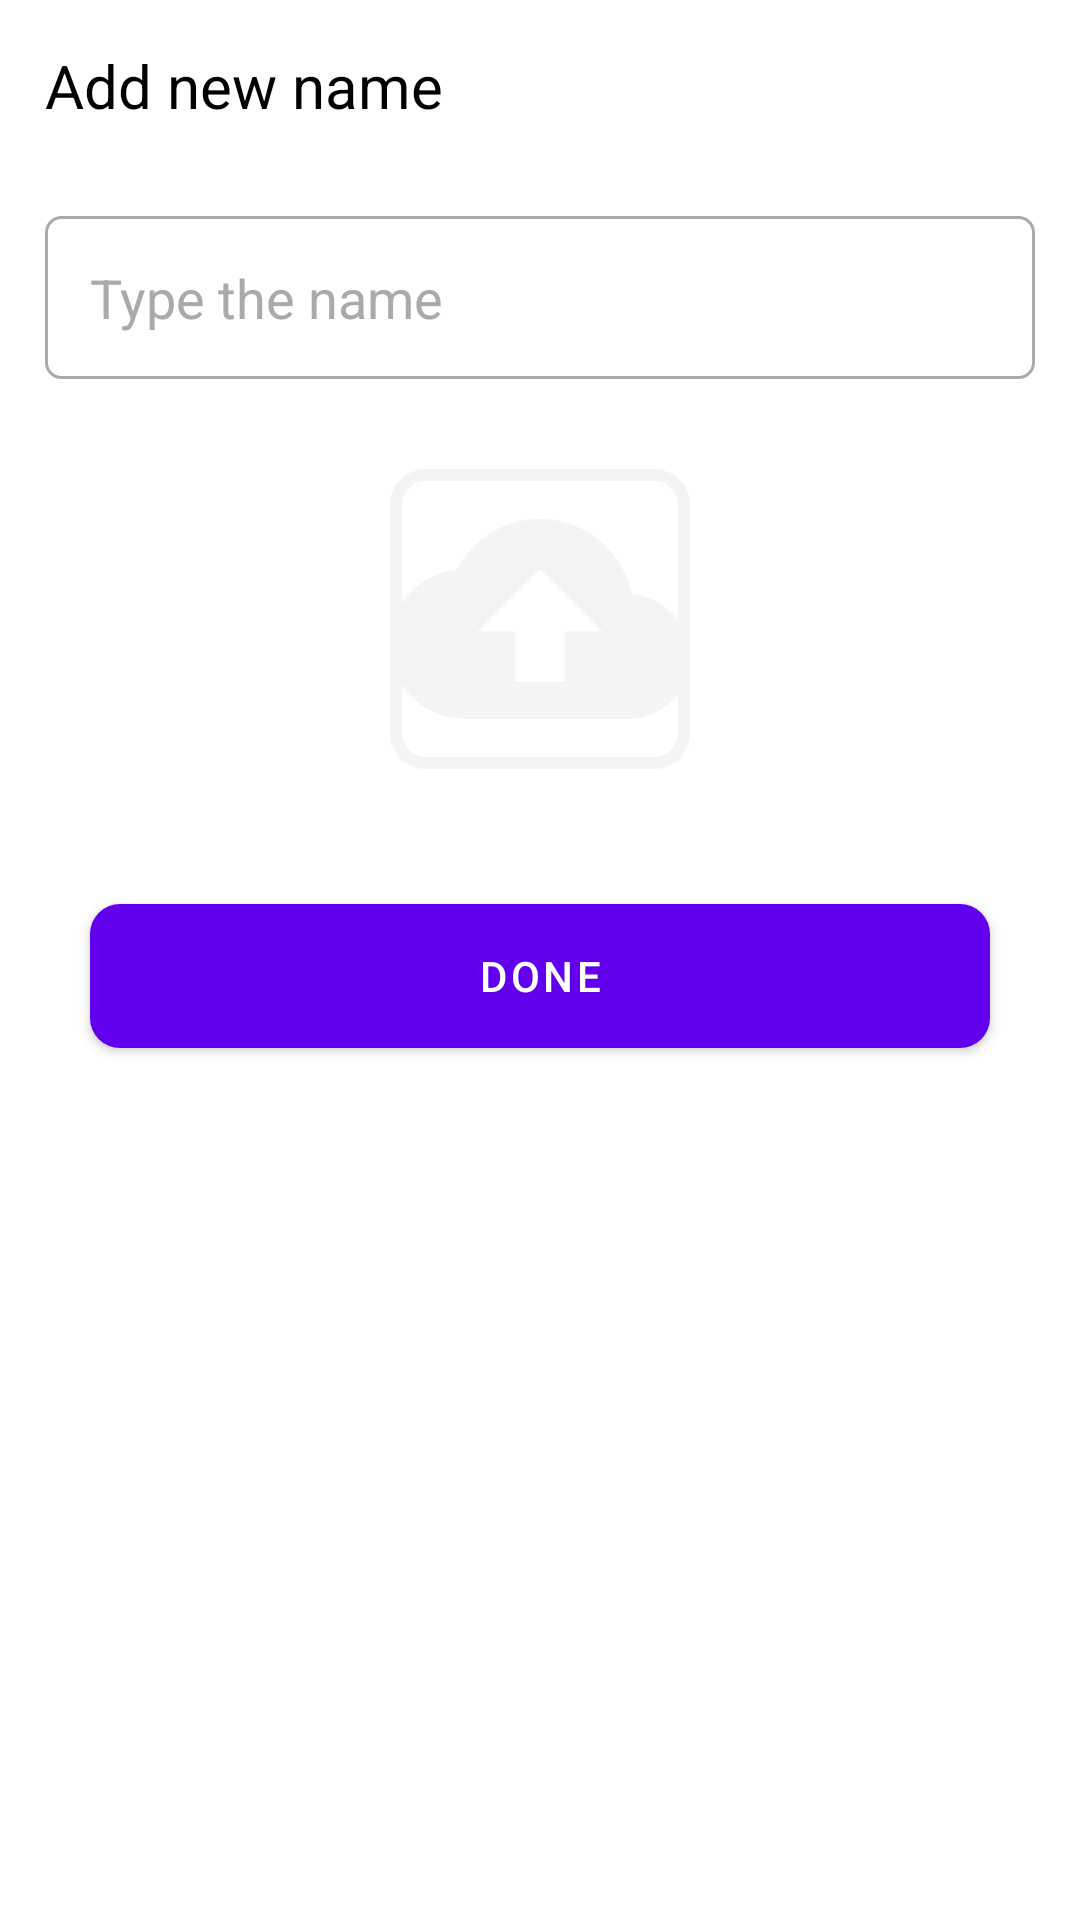

The Android layout XML behind this screen, and the referenced resources:
<!-- AndroidManifest.xml: application theme Theme.WajeezAndroidDeveloperTask -->
<!-- res/layout/add_user_dialog_custome_layout.xml -->
<?xml version="1.0" encoding="utf-8"?>
<LinearLayout
    xmlns:android="http://schemas.android.com/apk/res/android"
    android:layout_width="match_parent"
    android:layout_height="wrap_content"
    android:orientation="vertical">

    <TextView
        android:id="@+id/txt_title_add_new_name_dialog_custom_layout"
        android:layout_width="match_parent"
        android:layout_height="wrap_content"
        android:layout_margin="15dp"
        android:text="@string/add_new_name"
        android:textColor="@color/black"
        android:textSize="20sp" />

    <EditText
        android:id="@+id/etxt_username_add_new_name_dialog_custom_layout"
        android:layout_width="match_parent"
        android:layout_height="wrap_content"
        android:background="@drawable/edittext_background"
        android:layout_margin="15dp"
        android:padding="15dp"
        android:hint="@string/type_the_name"
        android:textColorHint="@android:color/darker_gray"/>


    <ImageButton
        android:id="@+id/img_btn_select_image_add_new_name_dialog_custom_layout"
        android:layout_width="100dp"
        android:layout_height="100dp"
        android:layout_gravity="center"
        android:layout_margin="15dp"
        android:scaleType="fitXY"
        android:src="@drawable/ic_upload_image"
        android:background="@drawable/image_button_background"/>

    <Button
        android:id="@+id/btn_done_add_new_user_custom_layout"
        android:layout_width="match_parent"
        android:layout_height="wrap_content"
        android:layout_margin="30dp"
        android:background="@drawable/button_background"
        android:text="@string/done"
        android:textColor="@color/white" />


</LinearLayout>
<!-- resources referenced by this layout -->
<resources>
  <!-- drawable button_background (drawable-v24) -->
  <?xml version="1.0" encoding="utf-8"?>
  <shape xmlns:android="http://schemas.android.com/apk/res/android"
      android:shape="rectangle">
  
      <corners
          android:radius="10dp"/>
  
      <solid android:color="@android:color/holo_red_dark" />
  
      
  
  </shape>
  <!-- drawable edittext_background (drawable-v24) -->
  <?xml version="1.0" encoding="utf-8"?>
  <shape xmlns:android="http://schemas.android.com/apk/res/android"
      android:shape="rectangle">
  
      <corners
          android:radius="5dp"/>
  
      <stroke
          android:color="@android:color/darker_gray"
          android:width="1dp"/>
  
  </shape>
  <!-- drawable ic_upload_image (drawable) -->
  <vector android:height="24dp" android:tint="#F4F4F4"
      android:viewportHeight="24" android:viewportWidth="24"
      android:width="24dp" xmlns:android="http://schemas.android.com/apk/res/android">
      <path android:fillColor="@android:color/white" android:pathData="M19.35,10.04C18.67,6.59 15.64,4 12,4 9.11,4 6.6,5.64 5.35,8.04 2.34,8.36 0,10.91 0,14c0,3.31 2.69,6 6,6h13c2.76,0 5,-2.24 5,-5 0,-2.64 -2.05,-4.78 -4.65,-4.96zM14,13v4h-4v-4H7l5,-5 5,5h-3z"/>
  </vector>
  <!-- drawable image_button_background (drawable-v24) -->
  <?xml version="1.0" encoding="utf-8"?>
  <shape xmlns:android="http://schemas.android.com/apk/res/android"
      android:shape="rectangle">
  
      <corners
          android:radius="10dp"/>
  
      <stroke
          android:color="#F4F4F4"
          android:width="4dp"/>
  
  </shape>
  <string name="add_new_name">Add new name</string>
  <string name="done">Done</string>
  <string name="type_the_name">Type the name</string>
  <style name="Theme.WajeezAndroidDeveloperTask" parent="Theme.MaterialComponents.DayNight.DarkActionBar">
          
          <item name="colorPrimary">@color/purple_500</item>
          <item name="colorPrimaryVariant">@color/purple_700</item>
          <item name="colorOnPrimary">@color/white</item>
          
          <item name="colorSecondary">@color/teal_200</item>
          <item name="colorSecondaryVariant">@color/teal_700</item>
          <item name="colorOnSecondary">@color/black</item>
          
          <item name="android:statusBarColor" tools:targetApi="l">?attr/colorPrimaryVariant</item>
          
      </style>
  <!-- not gathered from this repository: default colours our renderer supplied (Android Studio template values) -->
  <color name="purple_500">#FF6200EE</color>
  <color name="purple_700">#FF3700B3</color>
  <color name="teal_200">#FF03DAC5</color>
  <color name="teal_700">#FF018786</color>
  <color name="black">#FF000000</color>
  <color name="white">#FFFFFFFF</color>
</resources>
